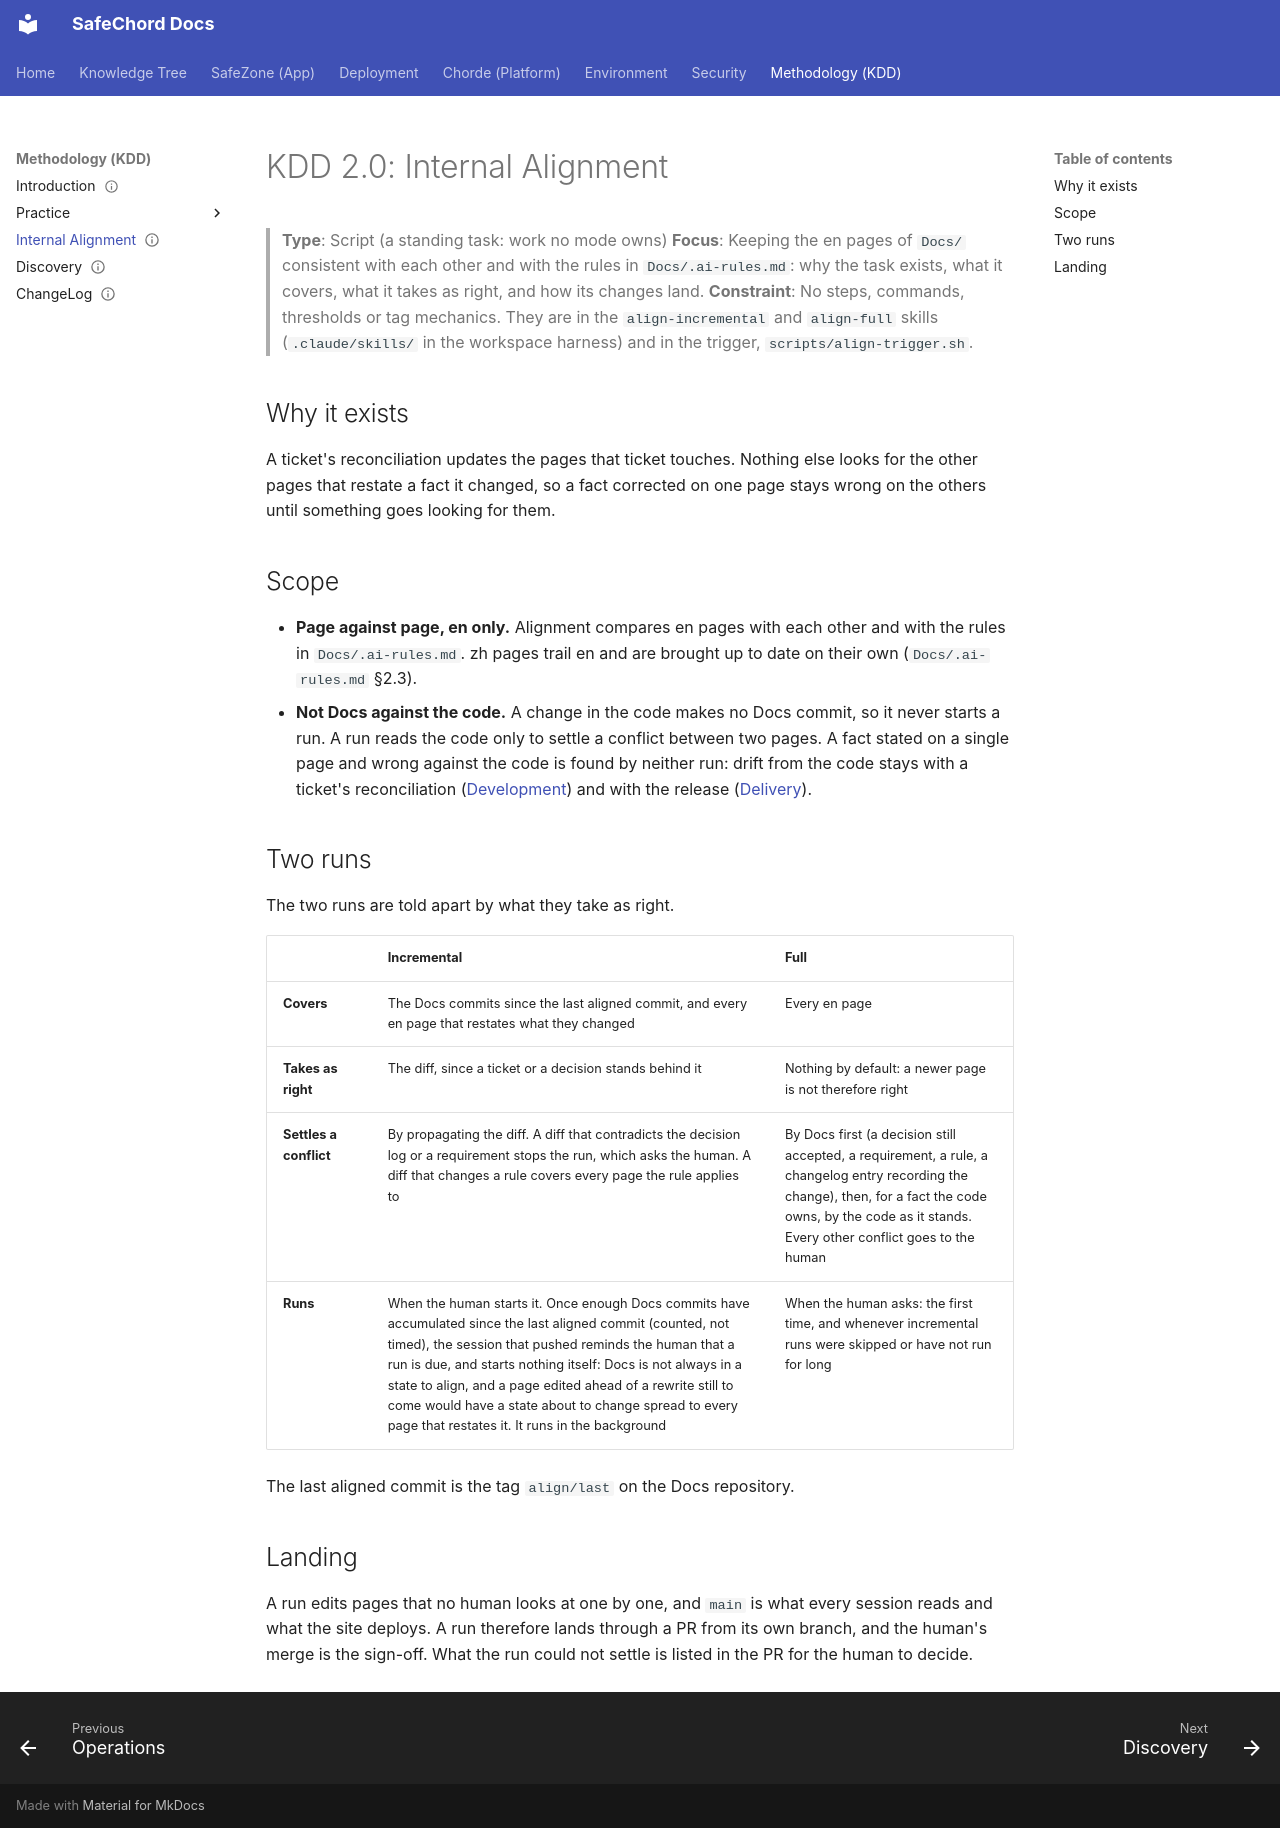

repository: SafeChord/Docs · page: safechord.kdd.alignment/index.html · generator: mkdocs

---
title: 'KDD 2.0: Internal Alignment'
status: active
archetype: script
---

# KDD 2.0: Internal Alignment

> **Type**: Script (a standing task: work no mode owns)
> **Focus**: Keeping the en pages of `Docs/` consistent with each other and with the rules in `Docs/.ai-rules.md`: why the task exists, what it covers, what it takes as right, and how its changes land.
> **Constraint**: No steps, commands, thresholds or tag mechanics. They are in the `align-incremental` and `align-full` skills (`.claude/skills/` in the workspace harness) and in the trigger, `scripts/align-trigger.sh`.

## Why it exists {#why-it-exists}

A ticket's reconciliation updates the pages that ticket touches. Nothing else looks for the other pages that restate a fact it changed, so a fact corrected on one page stays wrong on the others until something goes looking for them.

## Scope {#scope}

- **Page against page, en only.** Alignment compares en pages with each other and with the rules in `Docs/.ai-rules.md`. zh pages trail en and are brought up to date on their own (`Docs/.ai-rules.md` §2.3).
- **Not Docs against the code.** A change in the code makes no Docs commit, so it never starts a run. A run reads the code only to settle a conflict between two pages. A fact stated on a single page and wrong against the code is found by neither run: drift from the code stays with a ticket's reconciliation ([Development](safechord.kdd.practice.development.md)) and with the release ([Delivery](safechord.kdd.practice.delivery.md)).

## Two runs {#two-runs}

The two runs are told apart by what they take as right.

| | Incremental | Full |
| :--- | :--- | :--- |
| **Covers** | The Docs commits since the last aligned commit, and every en page that restates what they changed | Every en page |
| **Takes as right** | The diff, since a ticket or a decision stands behind it | Nothing by default: a newer page is not therefore right |
| **Settles a conflict** | By propagating the diff. A diff that contradicts the decision log or a requirement stops the run, which asks the human. A diff that changes a rule covers every page the rule applies to | By Docs first (a decision still accepted, a requirement, a rule, a changelog entry recording the change), then, for a fact the code owns, by the code as it stands. Every other conflict goes to the human |
| **Runs** | When the human starts it. Once enough Docs commits have accumulated since the last aligned commit (counted, not timed), the session that pushed reminds the human that a run is due, and starts nothing itself: Docs is not always in a state to align, and a page edited ahead of a rewrite still to come would have a state about to change spread to every page that restates it. It runs in the background | When the human asks: the first time, and whenever incremental runs were skipped or have not run for long |

The last aligned commit is the tag `align/last` on the Docs repository.

## Landing {#landing}

A run edits pages that no human looks at one by one, and `main` is what every session reads and what the site deploys. A run therefore lands through a PR from its own branch, and the human's merge is the sign-off. What the run could not settle is listed in the PR for the human to decide.
